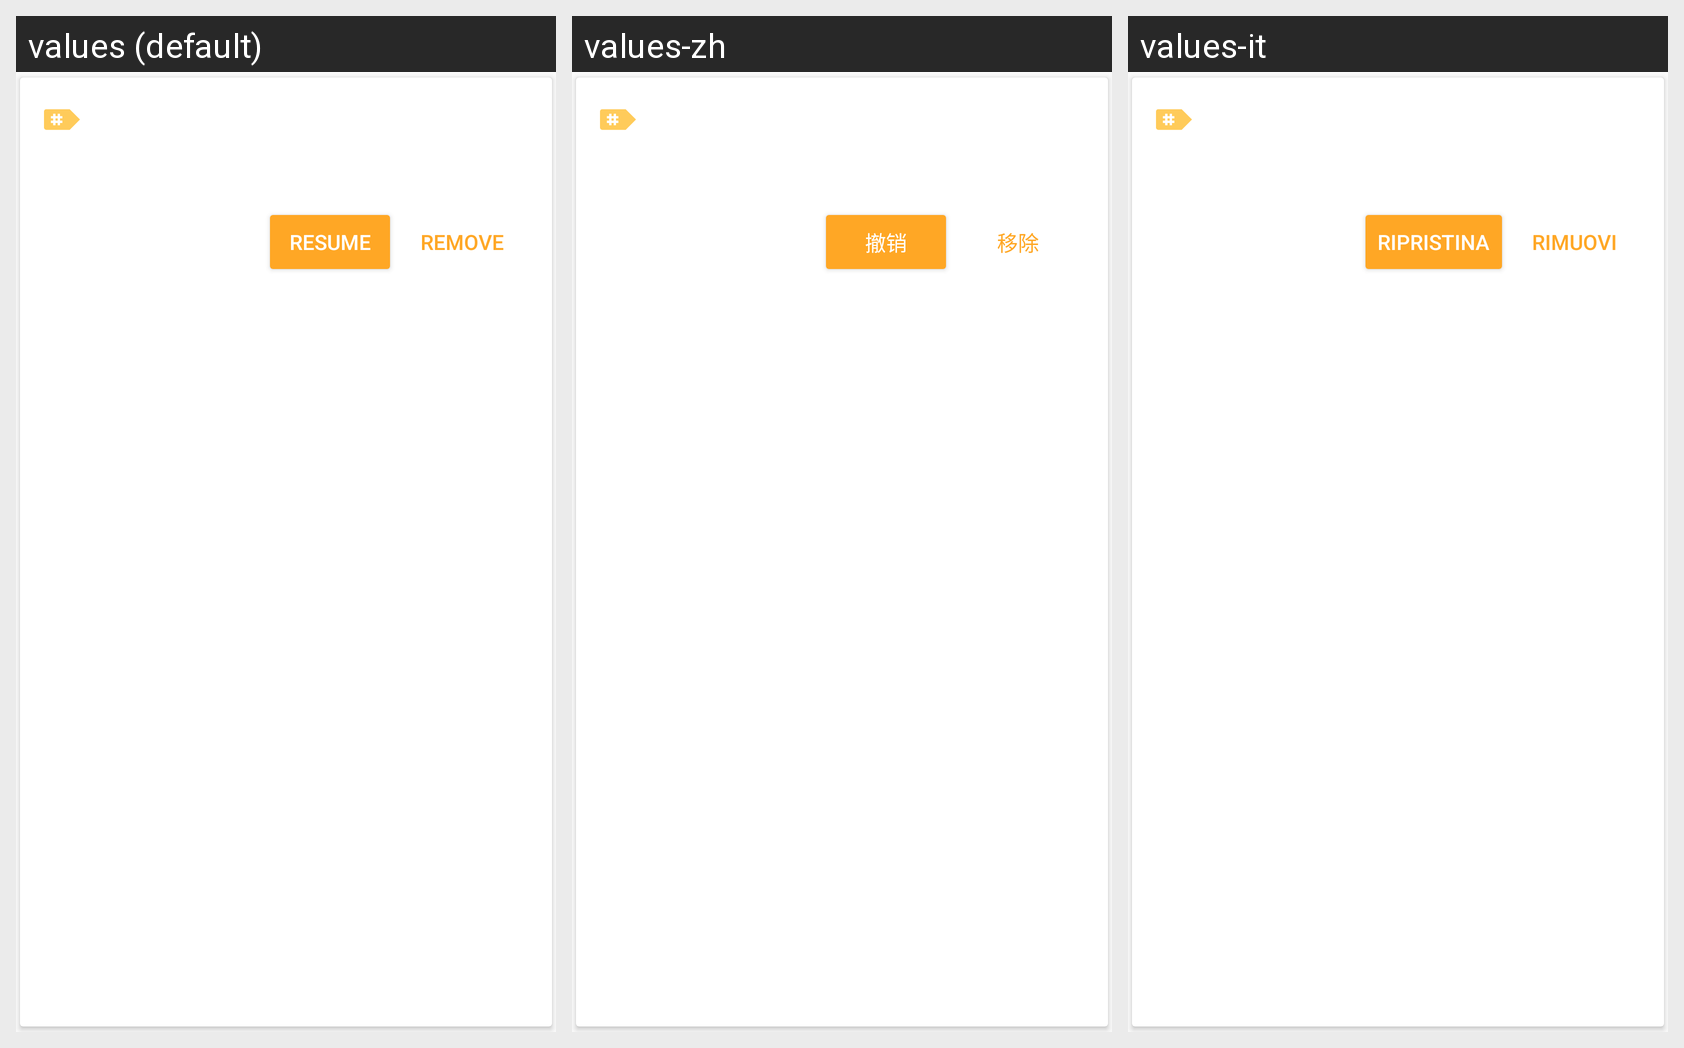

Here is an Android app screen in its default locale and in the app's own translations. Write out the translated-string differences for the strings that appear on this screen.
Android screen res/layout/finished_reservation_cardview.xml rendered under 3 locales, left to right: values (default), values-zh, values-it. Device: Nexus 5 (rendered at 1080×1920; each locale shown at half size, 540×960, under a caption strip naming it); theme AppTheme.
Strings drawn on this screen, with the default value and each locale's value (text and hints the layout hard-codes, and strings that could not be matched under every locale, appear in the picture but are not listed):

button_reservation_resume
  values: Resume
  values-zh: 撤销
  values-it: Ripristina

button_reservation_remove
  values: Remove
  values-zh: 移除
  values-it: Rimuovi
